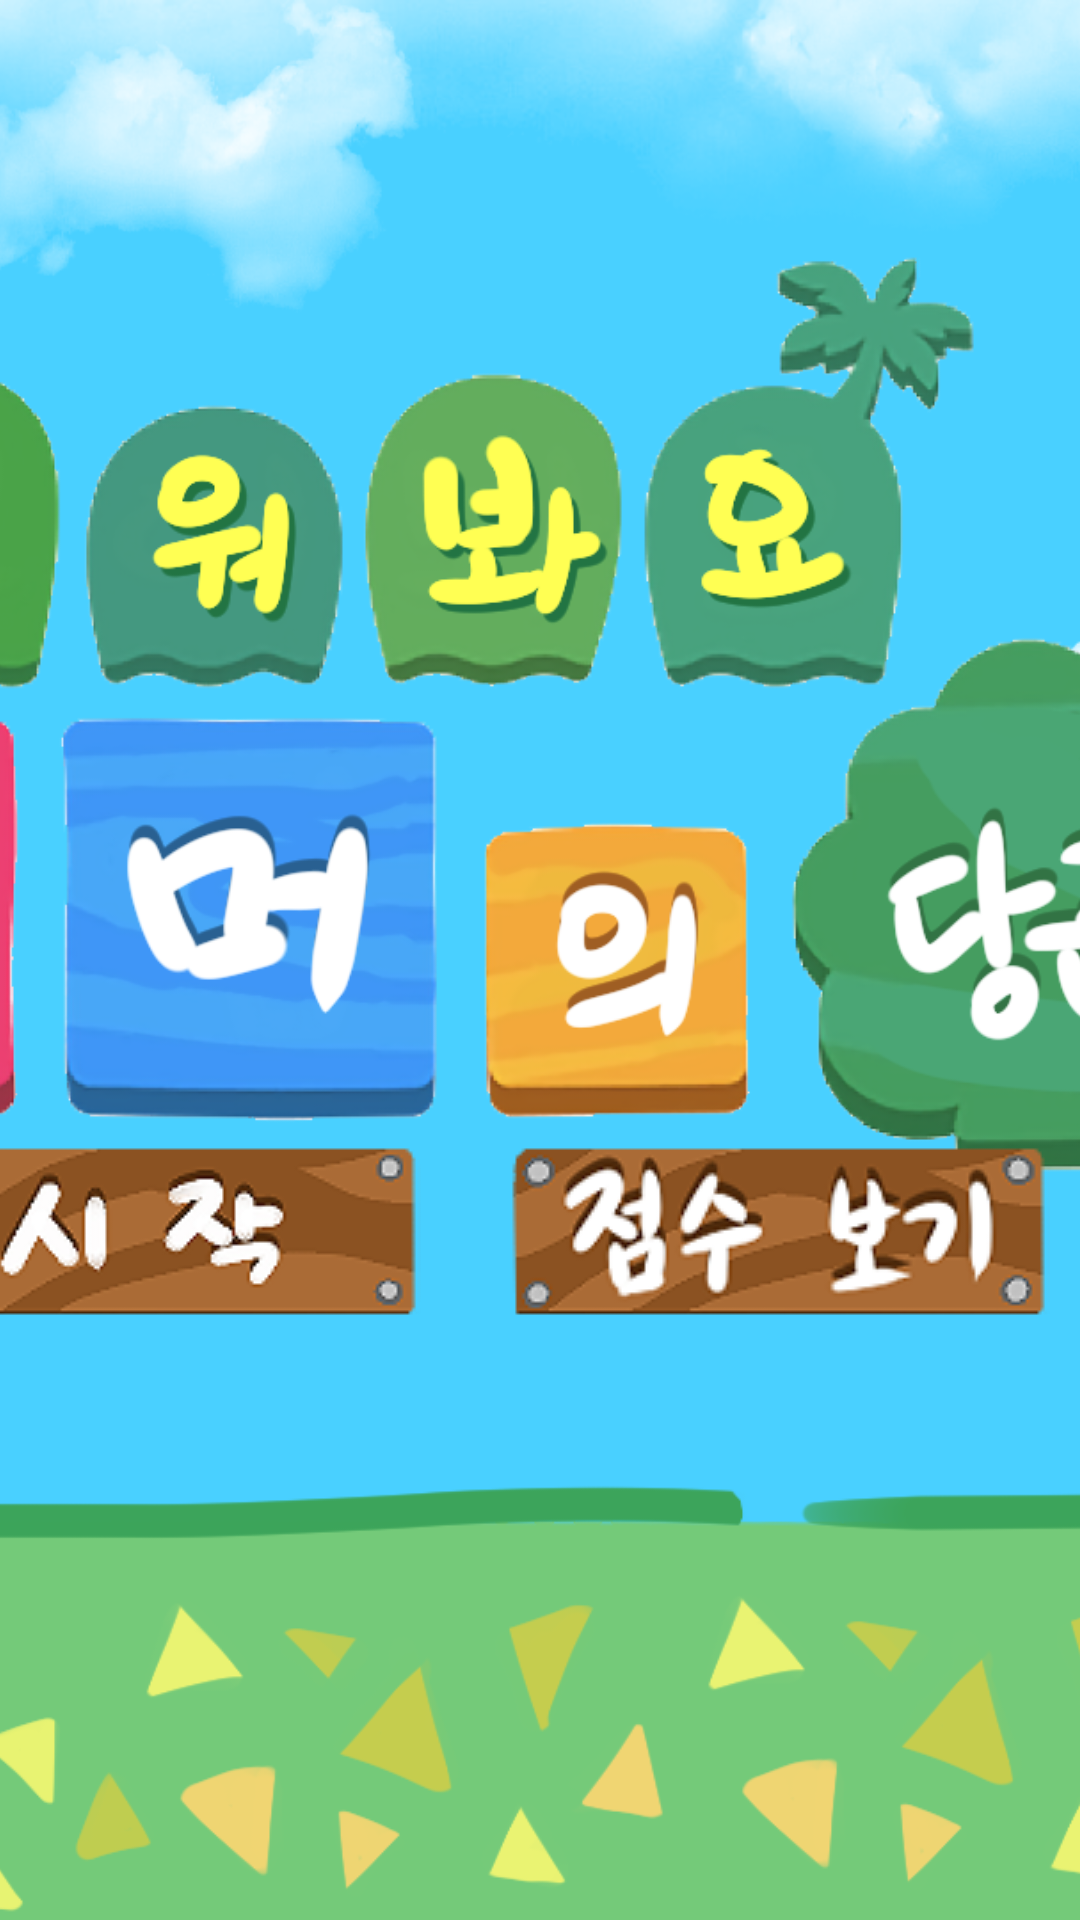

The Android layout XML behind this screen, and the referenced resources:
<!-- AndroidManifest.xml: application theme AppTheme.NoActionBar -->
<!-- res/layout/activity_start.xml -->
<?xml version="1.0" encoding="utf-8"?>
<androidx.constraintlayout.widget.ConstraintLayout
    xmlns:android="http://schemas.android.com/apk/res/android"
    xmlns:app="http://schemas.android.com/apk/res-auto"
    xmlns:tools="http://schemas.android.com/tools"
    android:layout_width="match_parent"
    android:layout_height="match_parent"
    tools:context=".activity.StartActivity">

    <ImageView
        android:layout_width="match_parent"
        android:layout_height="match_parent"
        android:scaleType="centerCrop"
        android:src="@drawable/ic_start_illust"/>
    <ImageButton
        android:id="@+id/btn_start"
        android:layout_width="180dp"
        android:layout_height="60dp"
        android:text="시작하기"
        android:src="@drawable/ic_btn_start"
        android:layout_marginRight="30dp"
        android:layout_marginTop="180dp"
        app:layout_constraintTop_toTopOf="parent"
        app:layout_constraintStart_toStartOf="parent"
        app:layout_constraintEnd_toStartOf="@id/btn_score"
        app:layout_constraintHorizontal_chainStyle="packed"
        app:layout_constraintBottom_toBottomOf="parent" />

    <ImageButton
        android:id="@+id/btn_score"
        android:layout_width="180dp"
        android:layout_height="60dp"
        android:text="랭킹보기"
        android:src="@drawable/ic_btn_score"
        android:layout_marginTop="180dp"
        android:layout_marginRight="50dp"
        app:layout_constraintTop_toTopOf="parent"
        app:layout_constraintStart_toEndOf="@id/btn_start"
        app:layout_constraintEnd_toEndOf="parent"
        app:layout_constraintBottom_toBottomOf="parent" />

</androidx.constraintlayout.widget.ConstraintLayout>
<!-- resources referenced by this layout -->
<resources>
  <!-- drawable ic_btn_score: png bitmap (drawable, 14438 bytes) -->
  <!-- drawable ic_btn_start: png bitmap (drawable, 10103 bytes) -->
  <!-- drawable ic_start_illust: png bitmap (drawable, 892494 bytes) -->
  <style name="AppTheme.NoActionBar">
          <item name="windowActionBar">false</item>
          <item name="windowNoTitle">true</item>
          <item name="android:windowTranslucentStatus">true</item>
          <item name="android:windowTranslucentNavigation">true</item>
          <item name="bottomSheetDialogTheme">@style/AppBottomSheetDialogTheme</item>
      </style>
  <style name="AppBottomSheetDialogTheme" parent="Theme.Design.Light.BottomSheetDialog">
          <item name="bottomSheetStyle">@style/AppModalStyle</item>
          <item name="android:windowIsFloating">false</item>
      </style>
  <style name="AppModalStyle" parent="Widget.Design.BottomSheet.Modal">
          <item name="android:background">@drawable/custom_round_dialog</item>
      </style>
</resources>
